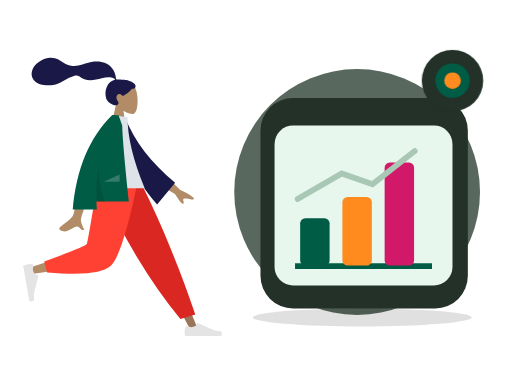
t = 0.00 s
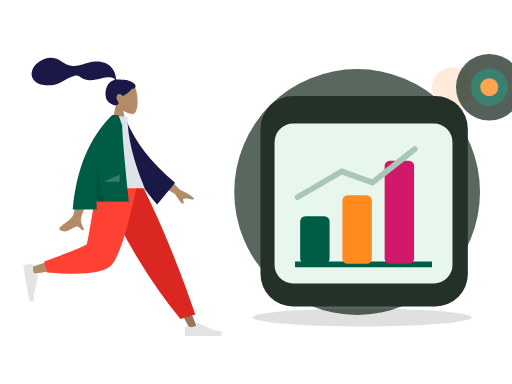
t = 0.70 s
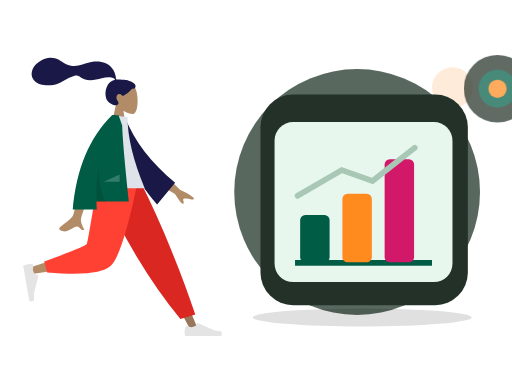
t = 1.05 s
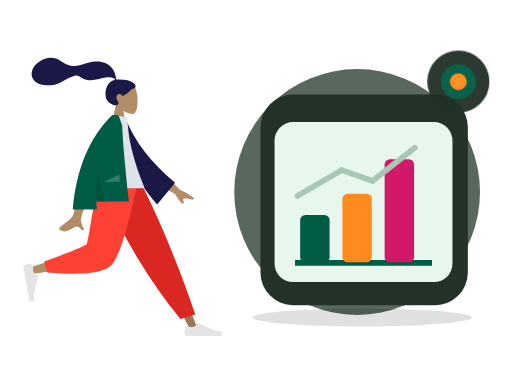
t = 1.75 s
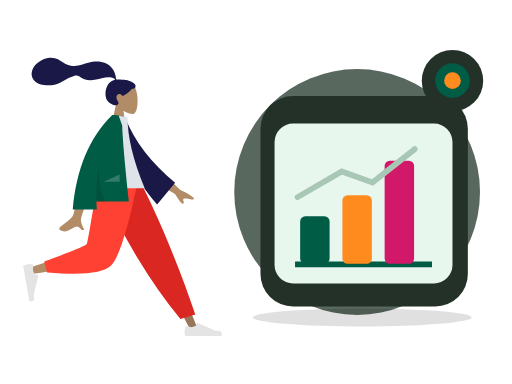
t = 2.10 s
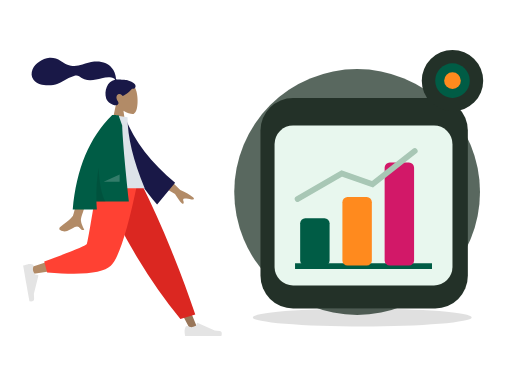
t = 2.80 s

The animated SVG that drew these frames (rendered in a browser with its animation timeline set to each time). Animation: 2 CSS @keyframes rules; one cycle of 2.80 s.

<?xml version="1.0" encoding="UTF-8"?>
<svg xmlns="http://www.w3.org/2000/svg" xmlns:xlink="http://www.w3.org/1999/xlink" width="800" height="600" viewBox="0 0 800 600" role="img" aria-labelledby="zil-110-title zil-110-desc" data-illustration="ZIL-110" data-base="BASE-ANALYTICS" data-theme="dark" data-motion="on" data-requires-business-state="false" data-status="REVUE_VISUELLE_REQUISE">
<title id="zil-110-title">Ventes en hausse</title><desc id="zil-110-desc">Illustration Zamurek. Géométrie vectorielle native. Famille BASE-ANALYTICS. Sources Humaaans / IRA Design lorsque présentes. Pas de preuve transactionnelle.</desc>
<style><![CDATA[#zil-110-seal{transform-box:fill-box;transform-origin:center;animation:zil-110-hint 2s ease-in-out 1}#zil-110-device{transform-box:fill-box;transform-origin:center;animation:zil-110-float 2.8s ease-in-out 1}@keyframes zil-110-hint{0%,100%{scale:1;opacity:1}50%{scale:1.1;opacity:.72}}@keyframes zil-110-float{0%,100%{translate:0 0}50%{translate:0 -6px}}@media(prefers-reduced-motion:reduce){*{animation:none!important;transition:none!important}}]]></style>
<g id="zil-110-background" data-layer="decor">
<circle cx="558" cy="300" r="192" fill="#33453A" opacity=".81"/>
<ellipse cx="566" cy="496" rx="171" ry="14" fill="#005C452" opacity=".12"/>
<circle cx="707" cy="137" r="32" fill="#FF8A1E" opacity=".17"/>
<path d="M701 218l10 16 16 10-16 10-10 16-10-16-16-10 16-10z" fill="#D21868" opacity=".25"/></g>
<g id="zil-110-person" data-upstream="Humaaans" data-source="standing-18.svg"><svg x="9" y="89" width="355" height="445" viewBox="0 0 380 480" overflow="visible">
    
    <title>humaaans/standing-18</title>
    <desc>Created with Sketch.</desc>
    <g id="zil-110-person-node-0" data-part="part" stroke="none" stroke-width="1" fill="none" fill-rule="evenodd">
        <g id="zil-110-person-node-1" data-part="part" transform="translate(28.000000, 9.000000)">
            <g id="zil-110-person-node-2" data-part="head" transform="translate(88.812991, 0.000000)">
                <g id="zil-110-person-node-3" data-part="head" stroke-width="1" transform="translate(58.494090, 33.579940)" fill="#B28B67">
                    <path d="M8.94989243,37.3605292 C3.95849475,31.501641 0.580212404,24.3214928 1.14472537,16.2759306 C2.77124441,-6.90557456 35.0407011,-1.80593879 41.3177785,9.89409432 C47.5948559,21.5941274 46.8489759,51.2722317 38.7364127,53.363354 C35.5011336,54.1972907 28.6090274,52.1544798 21.5944711,47.9264891 L25.9973733,79.0753437 L0,79.0753437 L8.94989243,37.3605292 Z"></path>
                </g>
                <path d="M84.9940249,29.9893314 C81.5676464,29.4274427 72.3419711,29.0411286 70.6405918,29.041378 C69.5533301,29.041378 68.3750696,29.2897762 67.7311163,28.2914448 C67.2037707,27.4739254 67.3969567,26.091275 67.2395735,25.1425734 C67.05683,24.0404933 66.7972597,22.9526288 66.5347057,21.8675077 C65.7875707,18.7797383 64.6577932,15.8421051 63.0769997,13.0840369 C60.1108365,7.90957277 55.7655192,3.85639217 50.2797332,1.49785606 C44.2218482,-1.10633492 37.3668535,-1.70264029 30.8507422,-1.17441997 C23.8776479,-0.609289084 17.5654138,1.69263418 10.981675,3.85888613 C4.70773004,5.92313519 -1.86357718,6.73566672 -8.42543645,5.72760888 C-15.0367732,4.71206917 -20.0322596,1.12875027 -25.6087957,-2.2722603 C-31.3176033,-5.75407511 -37.8416707,-8.03130819 -44.5905002,-7.5078264 C-50.8903028,-7.01901063 -56.6965736,-4.4178124 -61.9058823,-0.942980669 C-66.7797883,2.30814302 -70.8013886,6.2196668 -73.0718834,11.7248298 C-75.5144305,17.6467331 -75.5121929,24.1469853 -71.4955652,29.3805563 C-65.6736307,36.9666778 -54.8654091,38.9284252 -45.8734342,38.7333977 C-40.6723303,38.6209202 -35.5642143,37.6714704 -30.6537596,35.9444044 C-24.1050777,33.6409848 -18.4459962,29.7369429 -12.3194892,26.5693668 C-9.44432472,25.0829678 -6.47244294,23.8621753 -3.35734994,22.9828057 C-0.334498886,22.1291239 2.64285276,21.7375725 5.3797786,23.5636486 C8.27508214,25.4954684 10.8695426,27.3931211 14.1817997,28.6024414 C17.359299,29.7626306 20.7250117,30.4115585 24.1103662,30.385372 C30.6970885,30.3344952 37.1900771,28.2822172 43.5873429,26.9075475 C48.8041105,25.7867627 54.3858679,24.6697189 59.7043254,25.7471088 C61.9236023,26.1967694 65.1652483,27.1250206 65.9668334,29.431433 C52.4758875,31.8765095 47.1773328,48.5610887 50.9806353,60.809166 C53.0333297,67.4199006 65.3723576,75.1477794 70.169934,71.6724164 C73.2093367,69.470674 71.3641069,66.5801849 70.169934,64.6720576 C67.8830296,61.0179103 67.100589,56.3240319 71.3322821,53.7799453 C74.9824282,51.585761 78.8203054,56.7963664 78.8929055,56.7906303 C79.8961301,56.7115718 88.5648619,51.8090231 94.5374603,44.6549613 C100.429451,45.0042323 101.323351,41.1192053 99.9164591,37.9419834 C98.5095672,34.7647615 89.7282005,30.7661994 84.9940249,29.9893314 Z" id="zil-110-person-node-4" data-part="part" fill="#191847"></path>
            </g>
            <g id="zil-110-person-node-5" data-part="legs" transform="translate(0.000000, 202.587623)">
                <polygon id="zil-110-person-node-6" data-part="part" fill="#997659" points="140.819105 0 221.309587 134.565555 281.65429 248.32939 294.652004 248.32939 193.543607 5.51402013e-13"></polygon>
                <g id="zil-110-person-node-7" data-part="part" transform="translate(270.805972, 215.561553)" fill="#E4E4E4">
                    <path d="M2.90101634,27.5159711 C1.68915471,30.7510048 1.08322389,33.1715576 1.08322389,34.7776295 C1.08322389,36.7309922 1.40863973,39.5814342 2.05947141,43.3289555 C4.32550923,43.3289555 24.6907726,43.3289555 63.1552616,43.3289555 C64.7429247,38.080202 63.8264335,35.2465689 60.4057881,34.8280561 C56.9851428,34.4095434 54.1435546,34.0316599 51.8810236,33.6944057 L23.4842859,21.0349984 C22.9378762,20.7914062 22.2974531,21.0368884 22.053861,21.5832981 C22.0496938,21.5926456 22.0456593,21.6020518 22.0417587,21.6115137 L20.2164382,26.0392887 C17.0498153,27.5167596 14.4766054,28.2554951 12.4968086,28.2554951 C10.8882707,28.2554951 8.66686616,27.6058583 5.8325951,26.3065849 L5.83260102,26.3065719 C4.74493521,25.8079692 3.45901046,26.2854991 2.96040771,27.373165 C2.9389172,27.420045 2.91910746,27.4676773 2.90101634,27.5159711 Z" id="zil-110-person-node-8" data-part="part"></path>
                </g>
                <path d="M264.89488,230.11238 L289.960742,222.529813 C278.978705,189.699447 265.518659,153.570834 249.580605,114.143973 C233.64255,74.7171116 216.525672,36.6691207 198.229971,2.84217094e-14 L127.43487,2.84217094e-14 C147.775755,46.3847539 169.339822,88.531257 192.127069,126.439509 C214.914315,164.347762 239.170253,198.905385 264.89488,230.11238 Z" id="zil-110-person-node-9" data-part="part" fill="#DB2721"></path>
                <path d="M135.52932,2.84217094e-14 C127.93253,47.2872601 113.280403,107.702209 111.897637,109.566632 C110.975793,110.809581 77.7891793,121.930063 12.3377948,142.928077 L15.1454578,154.389667 C93.1960803,143.128296 134.322102,134.391261 138.523523,128.178562 C144.825654,118.859514 176.293047,45.2388276 188.480956,2.84217094e-14 L135.52932,2.84217094e-14 Z" id="zil-110-person-node-10" data-part="part" fill="#B28B67"></path>
                <path d="M35.3450622,133.02041 L40.2904549,151.480129 C98.667773,156.600183 134.436845,152.900622 147.597671,140.381446 C160.758498,127.862271 175.757955,81.0684551 192.596043,-1.13686838e-13 L125.088686,-1.13686838e-13 C114.42047,66.3841564 108.456243,100.969601 107.196005,103.756335 C105.935767,106.543068 81.9854524,116.29776 35.3450622,133.02041 Z" id="zil-110-person-node-11" data-part="part" fill="#FF4133"></path>
                <g id="zil-110-person-node-12" data-part="part" transform="translate(26.538985, 166.816479) rotate(80.000000) translate(-26.538985, -166.816479) translate(-6.499343, 145.152001)" fill="#E4E4E4">
                    <path d="M2.90101634,27.5159711 C1.68915471,30.7510048 1.08322389,33.1715576 1.08322389,34.7776295 C1.08322389,36.7309922 1.40863973,39.5814342 2.05947141,43.3289555 C4.32550923,43.3289555 24.6907726,43.3289555 63.1552616,43.3289555 C64.7429247,38.080202 63.8264335,35.2465689 60.4057881,34.8280561 C56.9851428,34.4095434 54.1435546,34.0316599 51.8810236,33.6944057 L23.4842859,21.0349984 C22.9378762,20.7914062 22.2974531,21.0368884 22.053861,21.5832981 C22.0496938,21.5926456 22.0456593,21.6020518 22.0417587,21.6115137 L20.2164382,26.0392887 C17.0498153,27.5167596 14.4766054,28.2554951 12.4968086,28.2554951 C10.8882707,28.2554951 8.66686616,27.6058583 5.8325951,26.3065849 L5.83260102,26.3065719 C4.74493521,25.8079692 3.45901046,26.2854991 2.96040771,27.373165 C2.9389172,27.420045 2.91910746,27.4676773 2.90101634,27.5159711 Z" id="zil-110-person-node-13" data-part="part"></path>
                </g>
            </g>
            <g id="zil-110-person-node-14" data-part="body" transform="translate(23.827876, 88.835214)">
                <path d="M210.19354,96.5396333 L240.879002,126.47455 C249.807341,130.282961 257.122842,134.488215 262.825507,139.090312 C264.107951,140.637234 265.5041,143.601216 259.470265,142.274876 C253.43643,140.948537 247.030091,139.824791 245.896043,141.787038 C244.761995,143.749286 248.10356,146.756146 246.007699,149.324223 C244.610458,151.036274 239.911426,145.590574 231.910604,132.987123 L200.001781,114.17447 L210.19354,96.5396333 Z M73.9927793,100.761368 L96.6293333,100.850387 C82.6523057,145.970635 75.1067877,169.911156 73.9927793,172.67195 C71.4862604,178.883737 76.7903914,188.344179 79.0586484,193.428151 C71.6710111,196.733899 72.4581718,184.491366 63.1388661,188.827038 C54.632636,192.784439 48.161968,199.954983 38.3342483,193.890979 C37.1259879,193.145445 35.8019313,190.338376 39.0010193,188.1448 C46.9711142,182.679802 58.4565037,173.115071 60.0083607,169.966765 C62.124595,165.673489 66.7860678,142.605023 73.9927793,100.761368 Z" id="zil-110-person-node-15" data-part="part" fill="#B28B67"></path>
                <path d="M132.173885,10.0003227 L141.364987,7.58346535 C160.941262,46.3099933 192.179651,80.3211632 235.080154,109.616975 L208.045922,149.013749 C163.933825,105.815544 135.04614,59.7924322 132.173885,10.0003227 Z" id="zil-110-person-node-16" data-part="part" fill="#191847" transform="translate(183.627020, 78.298607) rotate(5.000000) translate(-183.627020, -78.298607) "></path>
                <path d="M97.4901498,123.487523 L180.898389,123.487523 C161.574617,76.502846 151.912731,36.5899202 151.912731,3.74874572 L126.752585,0 C106.979075,31.8017275 101.394984,70.9560932 97.4901498,123.487523 Z" id="zil-110-person-node-17" data-part="part" fill="#DDE3E9"></path>
                <path d="M126.219885,0.017786392 C126.223188,0.0118565639 126.226491,0.00592776645 126.229794,-1.5232346e-14 L127.872145,-4.26345402e-14 C129.83736,0.0676723928 132.830635,0.189597645 136.851969,0.365775757 L142.931563,17.7398277 C143.574649,38.9228588 147.330175,81.6123822 154.198141,145.808398 L99.5223662,145.808398 C99.6656983,150.242152 99.90203,154.717323 100.231361,159.233911 L59.5773138,159.233911 C65.6584422,90.6268035 87.8659627,37.548833 126.199875,1.42108547e-14 L126.219885,0.0177863852 Z" id="zil-110-person-node-18" data-part="part" fill="#005C45"></path>
                <path d="M103.133996,89.0768596 C104.690061,116.715091 108.585973,135.767879 114.821732,146.235225 L99.5364474,146.235225 C98.8672632,126.350326 100.066446,107.29756 103.133994,89.0768671 Z" id="zil-110-person-node-19" data-part="part" fill-opacity="0.1" fill="#000000"></path>
                <polygon id="zil-110-person-node-20" data-part="part" fill-opacity="0.2" fill="#FFFFFF" points="111.692189 112.655284 138.652658 100.121595 138.652658 112.655284"></polygon>
            </g>
        </g>
    </g>
</svg></g>
<g id="zil-110-device" data-layer="object" transform="translate(407 153)">
<rect x="0" y="0" width="324" height="329" rx="51" fill="#233128" stroke="#FF8A1EUTLINE" stroke-width="4"/>
<g id="zil-110-object-geometry" transform="translate(1 16)"><rect x="21" y="27" width="278" height="250" rx="29" fill="#E8F7EE" stroke="#005C452" stroke-width="7"/><path d="M53 247h214" stroke="#005C45" stroke-width="9"/><rect x="61" y="172" width="46" height="74" rx="8" fill="#005C45"/><rect x="127" y="139" width="46" height="107" rx="8" fill="#FF8A1E"/><rect x="193" y="85" width="46" height="161" rx="8" fill="#D21868"/><path d="M57 142l69-40 48 17 66-52" stroke="#A8C7B5" stroke-width="9" fill="none" stroke-linecap="round"/></g>
</g>

<g id="zil-110-seal" data-layer="contextual-accessory" transform="translate(707 126)">
<circle r="48" fill="#233128" stroke="#FF8A1EUTLINE" stroke-width="4"/>
<g id="zil-110-context-symbol"><circle r="27" fill="#005C45"/><circle r="13" fill="#FF8A1E"/></g></g>
</svg>
